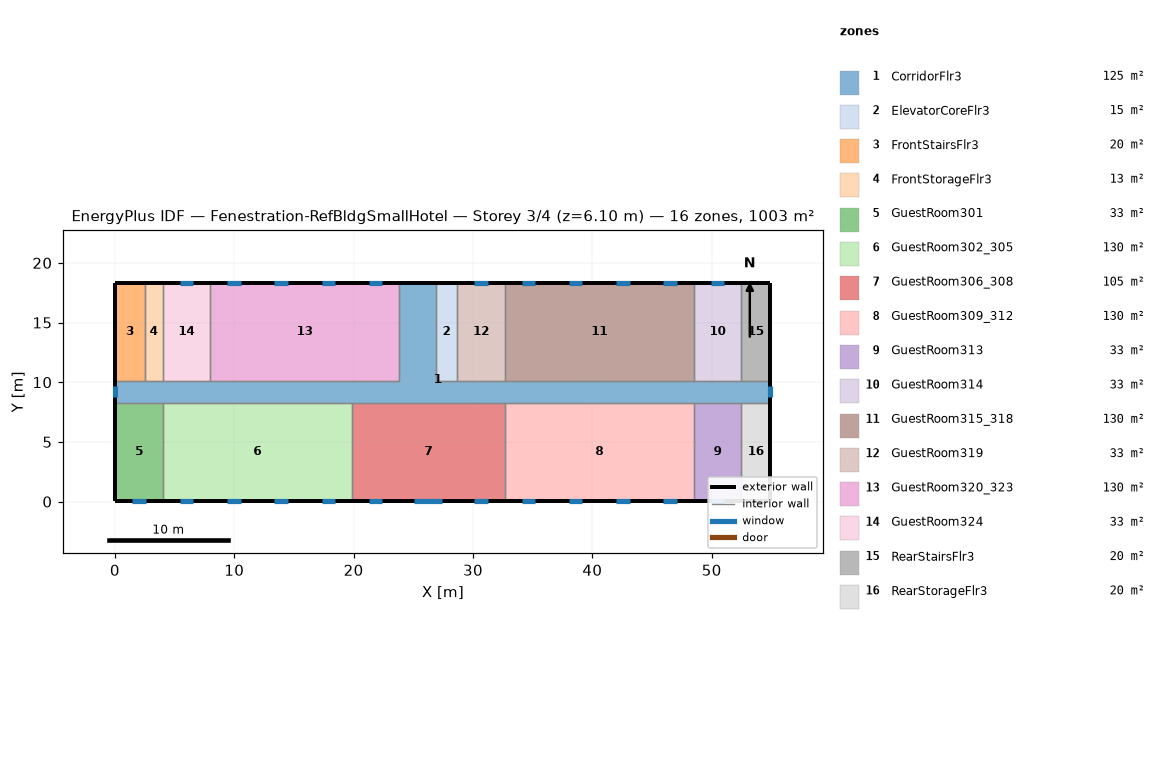
=== STOREY PLAN SPEC (per zone: floor XY polygon, exterior-wall plan segments, windows/doors) ===
zone 1: CorridorFlr3  (125.4 m²)
  floor: (54.91, 8.28) (0.05, 8.28) (0.05, 10.11) (23.82, 10.11) (23.82, 18.34) (26.87, 18.34) (26.87, 10.11) (54.91, 10.11)
  exterior wall: (0.05, 10.11) – (0.05, 8.28)  [1.8 m]
    window: (0.05, 9.66) – (0.05, 8.73)  [1.3 m²]
  exterior wall: (54.91, 8.28) – (54.91, 10.11)  [1.8 m]
    window: (54.91, 8.73) – (54.91, 9.66)  [1.3 m²]
  exterior wall: (26.87, 18.34) – (23.82, 18.34)  [3.0 m]
  interior walls: 17
zone 2: ElevatorCoreFlr3  (15.1 m²)
  floor: (28.70, 10.11) (26.87, 10.11) (26.87, 18.34) (28.70, 18.34)
  exterior wall: (28.70, 18.34) – (26.87, 18.34)  [1.8 m]
  interior walls: 3
zone 3: FrontStairsFlr3  (20.1 m²)
  floor: (2.49, 10.11) (0.05, 10.11) (0.05, 18.34) (2.49, 18.34)
  exterior wall: (2.49, 18.34) – (0.05, 18.34)  [2.4 m]
  exterior wall: (0.05, 18.34) – (0.05, 10.11)  [8.2 m]
  interior walls: 2
zone 4: FrontStorageFlr3  (12.5 m²)
  floor: (4.01, 10.11) (2.49, 10.11) (2.49, 18.34) (4.01, 18.34)
  exterior wall: (4.01, 18.34) – (2.49, 18.34)  [1.5 m]
  interior walls: 3
zone 5: GuestRoom301  (32.6 m²)
  floor: (4.01, 0.05) (0.05, 0.05) (0.05, 8.28) (4.01, 8.28)
  exterior wall: (0.05, 8.28) – (0.05, 0.05)  [8.2 m]
  exterior wall: (0.05, 0.05) – (4.01, 0.05)  [4.0 m]
    window: (1.46, 0.05) – (2.60, 0.05)  [1.6 m²]
  interior walls: 2
zone 6: GuestRoom302_305  (130.4 m²)
  floor: (19.86, 0.05) (4.01, 0.05) (4.01, 8.28) (19.86, 8.28)
  exterior wall: (4.01, 0.05) – (19.86, 0.05)  [15.8 m]
    window: (5.42, 0.05) – (6.56, 0.05)  [1.6 m²]
    window: (9.38, 0.05) – (10.52, 0.05)  [1.6 m²]
    window: (13.35, 0.05) – (14.49, 0.05)  [1.6 m²]
    window: (17.31, 0.05) – (18.45, 0.05)  [1.6 m²]
  interior walls: 3
zone 7: GuestRoom306_308  (105.4 m²)
  floor: (32.66, 0.05) (19.86, 0.05) (19.86, 8.28) (32.66, 8.28)
  exterior wall: (19.86, 0.05) – (32.66, 0.05)  [12.8 m]
    window: (21.27, 0.05) – (22.41, 0.05)  [1.6 m²]
    window: (25.08, 0.05) – (27.44, 0.05)  [3.4 m²]
    window: (30.11, 0.05) – (31.25, 0.05)  [1.6 m²]
  interior walls: 3
zone 8: GuestRoom309_312  (130.4 m²)
  floor: (48.51, 0.05) (32.66, 0.05) (32.66, 8.28) (48.51, 8.28)
  exterior wall: (32.66, 0.05) – (48.51, 0.05)  [15.8 m]
    window: (34.07, 0.05) – (35.21, 0.05)  [1.6 m²]
    window: (38.04, 0.05) – (39.17, 0.05)  [1.6 m²]
    window: (42.00, 0.05) – (43.14, 0.05)  [1.6 m²]
    window: (45.96, 0.05) – (47.10, 0.05)  [1.6 m²]
  interior walls: 3
zone 9: GuestRoom313  (32.6 m²)
  floor: (52.47, 0.05) (48.51, 0.05) (48.51, 8.28) (52.47, 8.28)
  exterior wall: (48.51, 0.05) – (52.47, 0.05)  [4.0 m]
    window: (49.92, 0.05) – (51.06, 0.05)  [1.6 m²]
  interior walls: 3
zone 10: GuestRoom314  (32.6 m²)
  floor: (52.47, 10.11) (48.51, 10.11) (48.51, 18.34) (52.47, 18.34)
  exterior wall: (52.47, 18.34) – (48.51, 18.34)  [4.0 m]
    window: (51.06, 18.34) – (49.92, 18.34)  [1.6 m²]
  interior walls: 3
zone 11: GuestRoom315_318  (130.4 m²)
  floor: (48.51, 10.11) (32.66, 10.11) (32.66, 18.34) (48.51, 18.34)
  exterior wall: (48.51, 18.34) – (32.66, 18.34)  [15.8 m]
    window: (47.10, 18.34) – (45.96, 18.34)  [1.6 m²]
    window: (43.14, 18.34) – (42.00, 18.34)  [1.6 m²]
    window: (39.17, 18.34) – (38.04, 18.34)  [1.6 m²]
    window: (35.21, 18.34) – (34.07, 18.34)  [1.6 m²]
  interior walls: 3
zone 12: GuestRoom319  (32.6 m²)
  floor: (32.66, 10.11) (28.70, 10.11) (28.70, 18.34) (32.66, 18.34)
  exterior wall: (32.66, 18.34) – (28.70, 18.34)  [4.0 m]
    window: (31.25, 18.34) – (30.11, 18.34)  [1.6 m²]
  interior walls: 3
zone 13: GuestRoom320_323  (130.4 m²)
  floor: (23.82, 10.11) (7.97, 10.11) (7.97, 18.34) (23.82, 18.34)
  exterior wall: (23.82, 18.34) – (7.97, 18.34)  [15.8 m]
    window: (22.41, 18.34) – (21.27, 18.34)  [1.6 m²]
    window: (18.45, 18.34) – (17.31, 18.34)  [1.6 m²]
    window: (14.49, 18.34) – (13.35, 18.34)  [1.6 m²]
    window: (10.52, 18.34) – (9.38, 18.34)  [1.6 m²]
  interior walls: 3
zone 14: GuestRoom324  (32.6 m²)
  floor: (7.97, 10.11) (4.01, 10.11) (4.01, 18.34) (7.97, 18.34)
  exterior wall: (7.97, 18.34) – (4.01, 18.34)  [4.0 m]
    window: (6.56, 18.34) – (5.42, 18.34)  [1.6 m²]
  interior walls: 3
zone 15: RearStairsFlr3  (20.1 m²)
  floor: (54.91, 10.11) (52.47, 10.11) (52.47, 18.34) (54.91, 18.34)
  exterior wall: (54.91, 10.11) – (54.91, 18.34)  [8.2 m]
  exterior wall: (54.91, 18.34) – (52.47, 18.34)  [2.4 m]
  interior walls: 2
zone 16: RearStorageFlr3  (20.1 m²)
  floor: (54.91, 0.05) (52.47, 0.05) (52.47, 8.28) (54.91, 8.28)
  exterior wall: (54.91, 0.05) – (54.91, 8.28)  [8.2 m]
  exterior wall: (52.47, 0.05) – (54.91, 0.05)  [2.4 m]
  interior walls: 2

=== DERIVED (storey summary) ===
Building: Fenestration-RefBldgSmallHotel
Storey: 3 of 4  (floor level z = 6.10 m)
Storey gross floor area: 1003.4 m²
Zones on this storey: 16
  - CorridorFlr3: floor 125.4 m²; exterior wall 6.7 m (18.4 m²); 2 window(s) 2.6 m²; WWR 14.3%
  - ElevatorCoreFlr3: floor 15.1 m²; exterior wall 1.8 m (5.0 m²); WWR 0.0%
  - FrontStairsFlr3: floor 20.1 m²; exterior wall 10.7 m (29.3 m²); WWR 0.0%
  - FrontStorageFlr3: floor 12.5 m²; exterior wall 1.5 m (4.2 m²); WWR 0.0%
  - GuestRoom301: floor 32.6 m²; exterior wall 12.2 m (33.4 m²); 1 window(s) 1.6 m²; WWR 4.9%
  - GuestRoom302_305: floor 130.4 m²; exterior wall 15.8 m (43.5 m²); 4 window(s) 6.6 m²; WWR 15.1%
  - GuestRoom306_308: floor 105.4 m²; exterior wall 12.8 m (35.1 m²); 3 window(s) 6.7 m²; WWR 19.1%
  - GuestRoom309_312: floor 130.4 m²; exterior wall 15.8 m (43.5 m²); 4 window(s) 6.6 m²; WWR 15.1%
  - GuestRoom313: floor 32.6 m²; exterior wall 4.0 m (10.9 m²); 1 window(s) 1.6 m²; WWR 15.1%
  - GuestRoom314: floor 32.6 m²; exterior wall 4.0 m (10.9 m²); 1 window(s) 1.6 m²; WWR 15.1%
  - GuestRoom315_318: floor 130.4 m²; exterior wall 15.8 m (43.5 m²); 4 window(s) 6.6 m²; WWR 15.1%
  - GuestRoom319: floor 32.6 m²; exterior wall 4.0 m (10.9 m²); 1 window(s) 1.6 m²; WWR 15.1%
  - GuestRoom320_323: floor 130.4 m²; exterior wall 15.8 m (43.5 m²); 4 window(s) 6.6 m²; WWR 15.1%
  - GuestRoom324: floor 32.6 m²; exterior wall 4.0 m (10.9 m²); 1 window(s) 1.6 m²; WWR 15.1%
  - RearStairsFlr3: floor 20.1 m²; exterior wall 10.7 m (29.3 m²); WWR 0.0%
  - RearStorageFlr3: floor 20.1 m²; exterior wall 10.7 m (29.3 m²); WWR 0.0%
Zone adjacency (shared interzone walls):
  - CorridorFlr3 ↔ ElevatorCoreFlr3
  - CorridorFlr3 ↔ FrontStairsFlr3
  - CorridorFlr3 ↔ FrontStorageFlr3
  - CorridorFlr3 ↔ GuestRoom301
  - CorridorFlr3 ↔ GuestRoom302_305
  - CorridorFlr3 ↔ GuestRoom306_308
  - CorridorFlr3 ↔ GuestRoom309_312
  - CorridorFlr3 ↔ GuestRoom313
  - CorridorFlr3 ↔ GuestRoom314
  - CorridorFlr3 ↔ GuestRoom315_318
  - CorridorFlr3 ↔ GuestRoom319
  - CorridorFlr3 ↔ GuestRoom320_323
  - CorridorFlr3 ↔ GuestRoom324
  - CorridorFlr3 ↔ RearStairsFlr3
  - CorridorFlr3 ↔ RearStorageFlr3
  - ElevatorCoreFlr3 ↔ GuestRoom319
  - FrontStairsFlr3 ↔ FrontStorageFlr3
  - FrontStorageFlr3 ↔ GuestRoom324
  - GuestRoom301 ↔ GuestRoom302_305
  - GuestRoom302_305 ↔ GuestRoom306_308
  - GuestRoom306_308 ↔ GuestRoom309_312
  - GuestRoom309_312 ↔ GuestRoom313
  - GuestRoom313 ↔ RearStorageFlr3
  - GuestRoom314 ↔ GuestRoom315_318
  - GuestRoom314 ↔ RearStairsFlr3
  - GuestRoom315_318 ↔ GuestRoom319
  - GuestRoom320_323 ↔ GuestRoom324